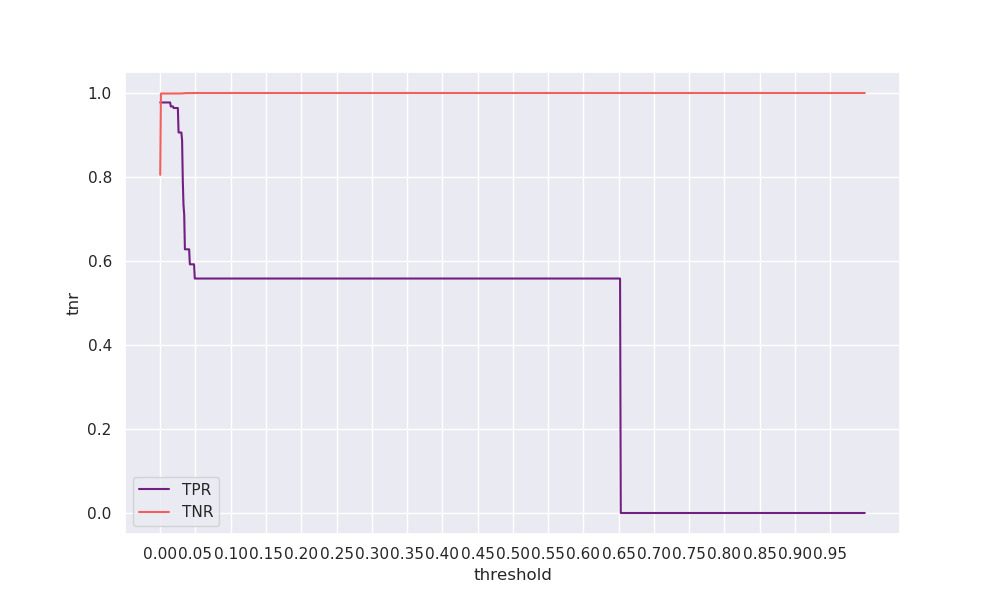

Source data for this figure (header and first rows):
threshold, tpr, tnr, geometric_mean, arithmetic_mean
0.0, 0.9774, 0.8052, 0.8871, 0.8913
0.001, 0.9774, 0.9987, 0.988, 0.9881
0.002, 0.9774, 0.9987, 0.988, 0.9881
0.003, 0.9774, 0.9987, 0.988, 0.9881
0.004, 0.9774, 0.9987, 0.988, 0.9881
0.005, 0.9774, 0.9987, 0.988, 0.9881
0.006, 0.9774, 0.9987, 0.988, 0.9881
0.007, 0.9774, 0.9988, 0.988, 0.9881
0.008, 0.9774, 0.9988, 0.988, 0.9881
0.009, 0.9774, 0.9988, 0.988, 0.9881
0.01, 0.9774, 0.9988, 0.988, 0.9881
0.011, 0.9774, 0.9988, 0.988, 0.9881
0.012, 0.9774, 0.9988, 0.988, 0.9881
0.013, 0.9774, 0.9988, 0.988, 0.9881
0.014, 0.9774, 0.9988, 0.988, 0.9881
0.015, 0.968, 0.9988, 0.9833, 0.9834
0.016, 0.968, 0.9988, 0.9833, 0.9834
0.017, 0.968, 0.9988, 0.9833, 0.9834
0.018, 0.968, 0.9988, 0.9833, 0.9834
0.019, 0.9643, 0.9988, 0.9814, 0.9815
0.02, 0.9643, 0.9988, 0.9814, 0.9815
0.021, 0.9643, 0.9988, 0.9814, 0.9815
0.022, 0.9643, 0.9988, 0.9814, 0.9816
0.023, 0.9643, 0.9988, 0.9814, 0.9816
0.024, 0.9643, 0.9988, 0.9814, 0.9816
0.025, 0.9643, 0.9988, 0.9814, 0.9816
0.026, 0.906, 0.9988, 0.9513, 0.9524
0.027, 0.906, 0.9988, 0.9513, 0.9524
0.028, 0.906, 0.9988, 0.9513, 0.9524
0.029, 0.906, 0.9988, 0.9513, 0.9524
0.03, 0.906, 0.9988, 0.9513, 0.9524
0.031, 0.8872, 0.9989, 0.9414, 0.9431
0.032, 0.7913, 0.9991, 0.8892, 0.8952
0.033, 0.7331, 0.9993, 0.8559, 0.8662
0.034, 0.7105, 0.9993, 0.8426, 0.8549
0.035, 0.6278, 0.9997, 0.7922, 0.8138
0.036, 0.6278, 0.9997, 0.7922, 0.8138
0.037, 0.6278, 0.9997, 0.7922, 0.8138
0.038, 0.6278, 0.9997, 0.7922, 0.8138
0.039, 0.6278, 0.9997, 0.7922, 0.8138
0.04, 0.6278, 0.9997, 0.7923, 0.8138
0.041, 0.6278, 0.9998, 0.7923, 0.8138
0.042, 0.5921, 0.9999, 0.7694, 0.796
0.043, 0.5921, 0.9999, 0.7694, 0.796
0.044, 0.5921, 0.9999, 0.7694, 0.796
0.045, 0.5921, 0.9999, 0.7694, 0.796
0.046, 0.5921, 0.9999, 0.7694, 0.796
0.047, 0.5921, 0.9999, 0.7694, 0.796
0.048, 0.5921, 0.9999, 0.7694, 0.796
0.049, 0.5583, 1, 0.7472, 0.7791
0.05, 0.5583, 1, 0.7472, 0.7791
0.051, 0.5583, 1.0, 0.7472, 0.7791
0.052, 0.5583, 1.0, 0.7472, 0.7791
0.053, 0.5583, 1.0, 0.7472, 0.7791
0.054, 0.5583, 1.0, 0.7472, 0.7791
0.055, 0.5583, 1.0, 0.7472, 0.7791
0.056, 0.5583, 1.0, 0.7472, 0.7791
0.057, 0.5583, 1.0, 0.7472, 0.7791
0.058, 0.5583, 1.0, 0.7472, 0.7791
0.059, 0.5583, 1.0, 0.7472, 0.7791
... 940 more rows
